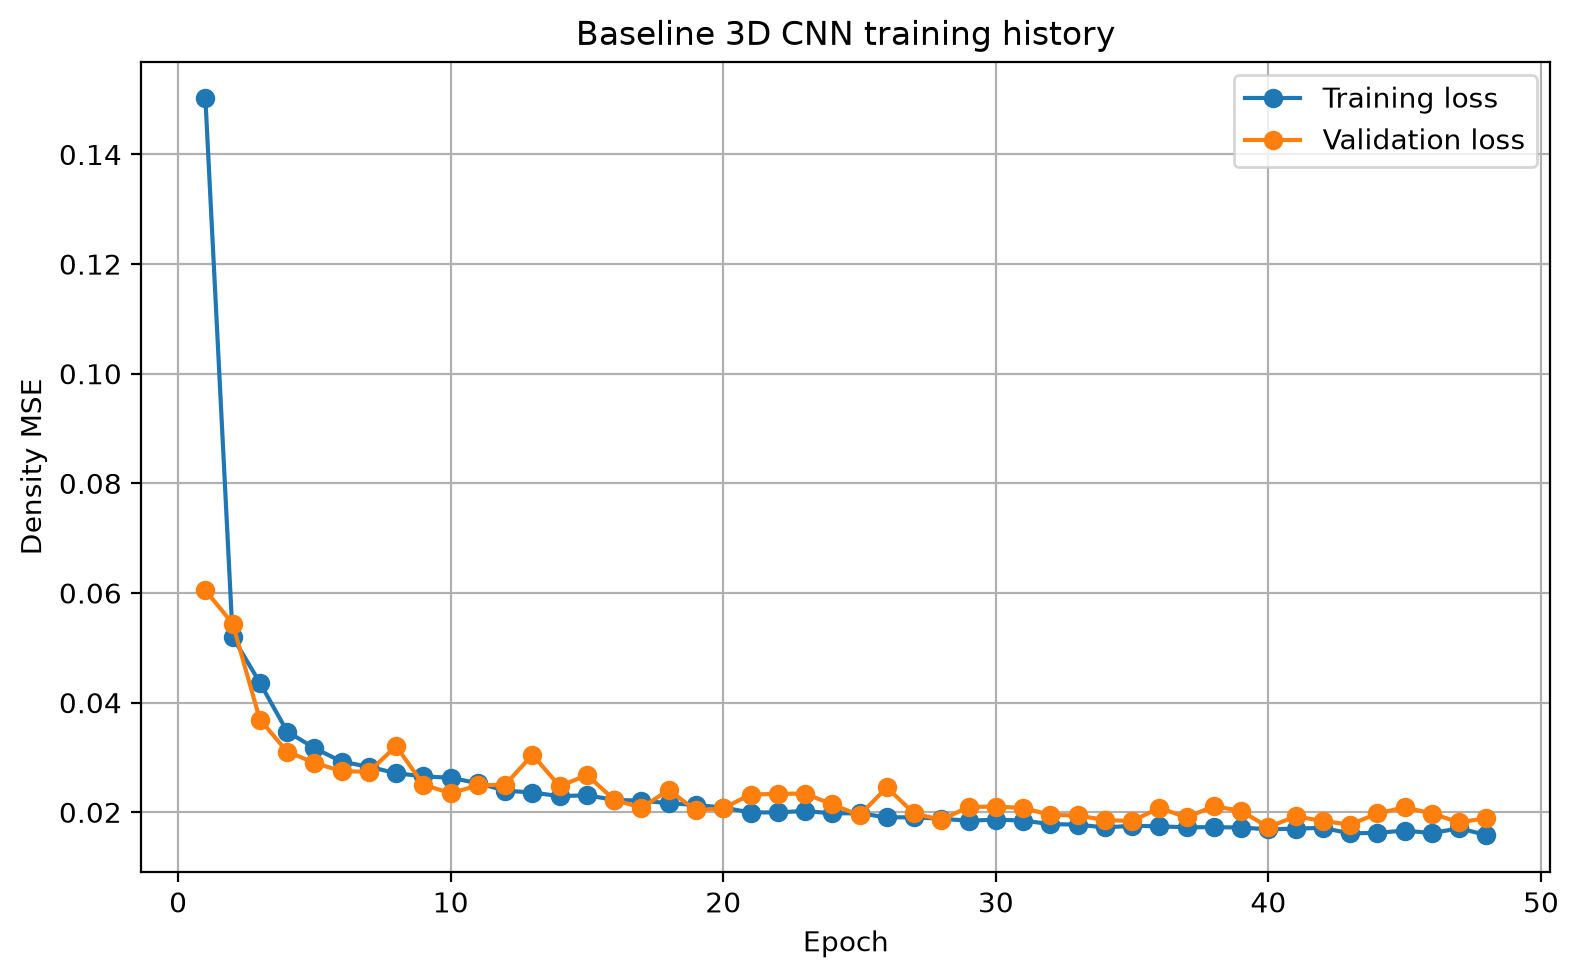

The file beside this chart, header and first rows:
epoch, background_mse_component, background_prediction_mean, body_mse_component, body_prediction_mean, density_amplitude_loss, density_loss, depth_loss, depth_profile_loss, loss, prediction_fraction_above_1e_4, prediction_maximum, prediction_mean, prediction_minimum, prediction_standard_deviation, sensitivity_loss, val_background_mse_component, val_background_prediction_mean, val_body_mse_component, val_body_prediction_mean, val_density_amplitude_loss, val_density_loss, val_depth_loss, val_depth_profile_loss
1, 0.05141, 0.1028, 0.06691, 0.4961, 0.06212, 0.05843, 0.02176, 0.01031, 0.1502, 0.6161, 0.7446, 0.1047, 0.0, 0.2035, 0.04828, 0.008872, 0.027, 0.05644, 0.5081, 0.05201, 0.03266, 0.01008, 0.007019
2, 0.005985, 0.01878, 0.05397, 0.5506, 0.04655, 0.02917, 0.009243, 0.007286, 0.05197, 0.2314, 0.9857, 0.02143, 0.0, 0.08397, 0.004323, 0.009008, 0.02593, 0.05179, 0.5723, 0.04358, 0.0304, 0.008323, 0.00594
3, 0.004487, 0.01224, 0.04628, 0.6202, 0.03642, 0.02447, 0.007971, 0.006419, 0.04362, 0.1516, 0.9486, 0.01527, 0.0, 0.079, 0.003212, 0.003869, 0.01055, 0.03908, 0.602, 0.02867, 0.02147, 0.006036, 0.005157
4, 0.002799, 0.007167, 0.04144, 0.648, 0.03123, 0.02137, 0.005643, 0.004794, 0.03472, 0.1012, 0.9778, 0.01036, 0.0, 0.06991, 0.002066, 0.002624, 0.006642, 0.03744, 0.6536, 0.02643, 0.02003, 0.004375, 0.003702
5, 0.002392, 0.005951, 0.03892, 0.6513, 0.02953, 0.02015, 0.004894, 0.00418, 0.03172, 0.08085, 0.9957, 0.009163, 0.0, 0.0673, 0.001775, 0.002989, 0.007212, 0.03277, 0.6687, 0.02535, 0.01788, 0.004205, 0.003411
6, 0.002066, 0.005152, 0.03665, 0.6542, 0.02746, 0.01894, 0.004367, 0.003815, 0.02923, 0.07077, 0.9924, 0.008382, 0.0, 0.06516, 0.001557, 0.002278, 0.005388, 0.03419, 0.6842, 0.02444, 0.01823, 0.003589, 0.00301
7, 0.002032, 0.005037, 0.03606, 0.652, 0.02657, 0.01854, 0.004119, 0.003617, 0.0283, 0.07112, 0.9922, 0.008257, 0.0, 0.06489, 0.001524, 0.00235, 0.005386, 0.03239, 0.6836, 0.02326, 0.01737, 0.003898, 0.003193
8, 0.001884, 0.004716, 0.03469, 0.6516, 0.02544, 0.01793, 0.003887, 0.003473, 0.02713, 0.06936, 0.9896, 0.007935, 0.0, 0.0638, 0.001425, 0.002189, 0.005533, 0.04053, 0.6444, 0.02639, 0.02136, 0.004361, 0.003591
9, 0.001807, 0.004494, 0.03448, 0.6549, 0.02536, 0.01773, 0.003727, 0.003348, 0.02655, 0.06382, 0.9795, 0.007731, 0.0, 0.06342, 0.001367, 0.002434, 0.005654, 0.02847, 0.6624, 0.02097, 0.01545, 0.003656, 0.003241
10, 0.001796, 0.004483, 0.03342, 0.6529, 0.0248, 0.01747, 0.003728, 0.003334, 0.02629, 0.06559, 0.9823, 0.007711, 0.0, 0.06327, 0.001357, 0.001626, 0.004172, 0.03045, 0.6363, 0.0219, 0.01604, 0.002973, 0.002668
11, 0.001686, 0.004257, 0.03255, 0.6544, 0.02349, 0.01689, 0.003569, 0.00321, 0.02531, 0.06754, 0.9834, 0.007493, 0.0, 0.06253, 0.001279, 0.001711, 0.004532, 0.03176, 0.6285, 0.02237, 0.01673, 0.003293, 0.002798
12, 0.001573, 0.003876, 0.03137, 0.6514, 0.02246, 0.01625, 0.003251, 0.002983, 0.02396, 0.05328, 0.9744, 0.007099, 0.0, 0.06161, 0.001199, 0.002986, 0.007085, 0.02945, 0.6619, 0.02196, 0.01622, 0.003087, 0.002747
13, 0.001568, 0.003934, 0.03065, 0.6486, 0.0219, 0.01584, 0.003283, 0.002995, 0.0236, 0.05503, 0.9908, 0.007143, 0.0, 0.06139, 0.001195, 0.002919, 0.006894, 0.03596, 0.6791, 0.02715, 0.01944, 0.004175, 0.003264
14, 0.001486, 0.00378, 0.02988, 0.6502, 0.02153, 0.0155, 0.003147, 0.002892, 0.02294, 0.05347, 0.9917, 0.006998, 0.0, 0.06087, 0.00115, 0.001579, 0.003684, 0.0342, 0.7043, 0.02362, 0.01789, 0.002692, 0.002472
15, 0.001519, 0.003819, 0.03045, 0.6499, 0.02181, 0.01567, 0.003122, 0.002846, 0.02309, 0.04969, 0.9834, 0.007035, 0.0, 0.06111, 0.001175, 0.001635, 0.004058, 0.03736, 0.6498, 0.02622, 0.0195, 0.002915, 0.002535
16, 0.001412, 0.00357, 0.02923, 0.6476, 0.0205, 0.01511, 0.003025, 0.002774, 0.02226, 0.0478, 0.9934, 0.006775, 0.0, 0.06016, 0.001095, 0.001557, 0.003666, 0.02894, 0.6876, 0.02013, 0.01525, 0.002776, 0.002462
17, 0.001403, 0.003567, 0.02894, 0.6475, 0.02029, 0.01494, 0.003038, 0.002772, 0.02211, 0.04721, 0.9839, 0.006772, 0.0, 0.06009, 0.001094, 0.001157, 0.003092, 0.02895, 0.629, 0.01917, 0.01505, 0.002354, 0.002218
18, 0.001393, 0.003562, 0.02833, 0.6471, 0.01985, 0.01465, 0.002963, 0.0027, 0.02166, 0.04919, 0.9899, 0.006765, 0.0, 0.06006, 0.001087, 0.0008493, 0.002435, 0.03676, 0.5851, 0.02443, 0.0188, 0.002192, 0.002035
19, 0.001372, 0.003529, 0.02776, 0.6443, 0.01927, 0.01436, 0.002945, 0.002695, 0.02132, 0.05047, 0.9735, 0.006718, 0.0, 0.05974, 0.001072, 0.001157, 0.003048, 0.02762, 0.6436, 0.01797, 0.01439, 0.002435, 0.002298
20, 0.001332, 0.003422, 0.02745, 0.6474, 0.01899, 0.01418, 0.00282, 0.002602, 0.02086, 0.04888, 0.9868, 0.006627, 0.0, 0.05961, 0.001043, 0.001061, 0.002918, 0.02974, 0.6447, 0.01841, 0.0154, 0.002159, 0.002047
21, 0.001231, 0.003225, 0.02626, 0.6436, 0.01764, 0.01347, 0.00276, 0.002549, 0.01996, 0.04858, 0.9905, 0.006412, 0.0, 0.0586, 0.0009673, 0.001199, 0.003053, 0.03179, 0.6489, 0.01746, 0.01649, 0.002789, 0.002471
22, 0.001268, 0.003293, 0.02615, 0.6444, 0.01751, 0.01342, 0.002781, 0.002564, 0.01998, 0.0496, 0.9916, 0.006484, 0.0, 0.05902, 0.000994, 0.001309, 0.003518, 0.03091, 0.6209, 0.01938, 0.01611, 0.003027, 0.002611
23, 0.001255, 0.003271, 0.02616, 0.645, 0.01828, 0.01358, 0.002827, 0.002591, 0.02023, 0.04675, 1, 0.006465, 0.0, 0.05888, 0.0009925, 0.001348, 0.003172, 0.03437, 0.6809, 0.01998, 0.01786, 0.002133, 0.001983
24, 0.001236, 0.003257, 0.02597, 0.6462, 0.01744, 0.01341, 0.002711, 0.002486, 0.0198, 0.05193, 0.986, 0.006457, 0.0, 0.05884, 0.0009677, 0.001136, 0.003156, 0.02984, 0.6262, 0.02142, 0.01549, 0.002444, 0.002266
25, 0.001233, 0.003235, 0.02615, 0.6441, 0.01758, 0.01343, 0.00271, 0.002478, 0.01982, 0.04879, 0.9806, 0.006425, 0.0, 0.05868, 0.0009696, 0.001197, 0.003142, 0.02626, 0.6457, 0.01667, 0.01373, 0.0023, 0.002107
26, 0.001236, 0.003232, 0.02476, 0.6454, 0.01667, 0.01273, 0.002678, 0.002469, 0.01906, 0.04745, 1, 0.006428, 0.0, 0.05884, 0.0009723, 0.001195, 0.002844, 0.03688, 0.6914, 0.02101, 0.01904, 0.002192, 0.001957
27, 0.001237, 0.003253, 0.02493, 0.6425, 0.01675, 0.01289, 0.002617, 0.002403, 0.0191, 0.04706, 0.9687, 0.006435, 0.0, 0.05869, 0.0009757, 0.001282, 0.003513, 0.02658, 0.6293, 0.01761, 0.01393, 0.002341, 0.002164
28, 0.001161, 0.003067, 0.0246, 0.644, 0.01656, 0.01267, 0.002605, 0.002406, 0.01881, 0.04479, 0.9949, 0.006257, 0.0, 0.05817, 0.0009286, 0.0009436, 0.002759, 0.02566, 0.6175, 0.01586, 0.0133, 0.00219, 0.001984
29, 0.001145, 0.003029, 0.0243, 0.6429, 0.0157, 0.01241, 0.002574, 0.002362, 0.01847, 0.04635, 0.9982, 0.006214, 0.0, 0.05799, 0.0009078, 0.001011, 0.002939, 0.02967, 0.6216, 0.01975, 0.01534, 0.002342, 0.002146
30, 0.001194, 0.003122, 0.02425, 0.6411, 0.01586, 0.01245, 0.002628, 0.002397, 0.01865, 0.04735, 1, 0.006298, 0.0, 0.05831, 0.0009365, 0.001404, 0.003403, 0.0288, 0.699, 0.02161, 0.0151, 0.002319, 0.002115
31, 0.001231, 0.003255, 0.02403, 0.6417, 0.01591, 0.0124, 0.002565, 0.002353, 0.01849, 0.05008, 0.9852, 0.006433, 0.0, 0.05861, 0.0009591, 0.001516, 0.003646, 0.02739, 0.6852, 0.01678, 0.01445, 0.002471, 0.002121
32, 0.001117, 0.002952, 0.02355, 0.6422, 0.015, 0.01197, 0.002483, 0.002283, 0.01783, 0.04591, 0.9901, 0.006134, 0.0, 0.05779, 0.0008925, 0.0009923, 0.002499, 0.02729, 0.6556, 0.01376, 0.01414, 0.002219, 0.00199
33, 0.001109, 0.002914, 0.02312, 0.6415, 0.01502, 0.01188, 0.002496, 0.002297, 0.01776, 0.04436, 0.987, 0.006092, 0.0, 0.05766, 0.0008857, 0.000934, 0.002622, 0.0276, 0.6233, 0.01718, 0.01427, 0.002114, 0.001934
34, 0.001089, 0.0029, 0.02229, 0.64, 0.01427, 0.01141, 0.00247, 0.002276, 0.01722, 0.04459, 0.9806, 0.006071, 0.0, 0.05746, 0.0008679, 0.0009987, 0.002696, 0.02608, 0.6401, 0.01748, 0.01354, 0.00205, 0.001913
35, 0.001106, 0.002956, 0.023, 0.6394, 0.01505, 0.01182, 0.002422, 0.002238, 0.01754, 0.04496, 0.9873, 0.006124, 0.0, 0.05751, 0.0008798, 0.001401, 0.003878, 0.02321, 0.6292, 0.01649, 0.01231, 0.002394, 0.002193
36, 0.001146, 0.003052, 0.02225, 0.6389, 0.0142, 0.0115, 0.002514, 0.002297, 0.01743, 0.04705, 0.9769, 0.006217, 0.0, 0.05789, 0.0009052, 0.00113, 0.003026, 0.02816, 0.607, 0.01947, 0.01464, 0.002534, 0.002176
37, 0.001104, 0.002909, 0.0226, 0.6396, 0.01429, 0.01155, 0.002414, 0.002211, 0.01725, 0.04515, 0.9895, 0.006078, 0.0, 0.05753, 0.0008747, 0.0007722, 0.002288, 0.02786, 0.6201, 0.01497, 0.01431, 0.001979, 0.001795
38, 0.001154, 0.003074, 0.02241, 0.6388, 0.01433, 0.01149, 0.002442, 0.002243, 0.01729, 0.04906, 0.9858, 0.006238, 0.0, 0.05796, 0.0009102, 0.001137, 0.003001, 0.03068, 0.6564, 0.01894, 0.01591, 0.002061, 0.00188
39, 0.001064, 0.002859, 0.02222, 0.6401, 0.01443, 0.01146, 0.002455, 0.002249, 0.01722, 0.04595, 0.9783, 0.00603, 0.0, 0.05725, 0.0008482, 0.001491, 0.003713, 0.02444, 0.6616, 0.0178, 0.01297, 0.002912, 0.002412
40, 0.001056, 0.002838, 0.0221, 0.6403, 0.01388, 0.01128, 0.002378, 0.002193, 0.01688, 0.04587, 1, 0.006011, 0.0, 0.0572, 0.0008486, 0.001031, 0.002763, 0.02342, 0.6503, 0.01444, 0.01223, 0.002041, 0.001876
41, 0.001123, 0.002977, 0.02155, 0.6372, 0.01376, 0.01117, 0.002485, 0.002265, 0.01702, 0.04571, 0.9899, 0.006134, 0.0, 0.05761, 0.0008813, 0.001266, 0.003182, 0.02571, 0.6426, 0.01339, 0.01349, 0.002311, 0.002003
42, 0.001115, 0.002999, 0.02223, 0.6375, 0.01446, 0.01147, 0.002399, 0.002211, 0.01715, 0.04787, 0.9893, 0.006157, 0.0, 0.05751, 0.0008841, 0.001139, 0.003048, 0.02563, 0.6427, 0.01495, 0.01338, 0.001977, 0.001837
43, 0.001075, 0.002906, 0.02086, 0.6374, 0.01292, 0.01063, 0.002323, 0.002146, 0.01614, 0.04686, 0.9779, 0.006064, 0.0, 0.05723, 0.0008612, 0.001292, 0.003355, 0.02325, 0.6618, 0.01518, 0.01227, 0.002129, 0.001943
44, 0.001061, 0.002855, 0.02088, 0.6373, 0.01331, 0.01073, 0.002345, 0.002172, 0.01626, 0.04603, 0.9932, 0.006013, 0.0, 0.05711, 0.0008423, 0.001294, 0.003342, 0.0273, 0.6535, 0.01478, 0.01429, 0.002146, 0.001954
45, 0.001055, 0.002871, 0.02178, 0.6384, 0.01391, 0.0112, 0.00231, 0.002137, 0.01666, 0.04652, 0.9831, 0.006034, 0.0, 0.05708, 0.0008399, 0.001413, 0.003627, 0.02742, 0.6779, 0.01776, 0.01442, 0.002584, 0.002183
46, 0.00104, 0.002852, 0.02129, 0.6379, 0.01315, 0.01081, 0.002277, 0.002106, 0.0162, 0.04827, 0.9786, 0.006013, 0.0, 0.05693, 0.0008289, 0.0009027, 0.002679, 0.02875, 0.6193, 0.02078, 0.01483, 0.002037, 0.001884
47, 0.001124, 0.00299, 0.02184, 0.636, 0.01444, 0.01136, 0.002419, 0.002214, 0.01707, 0.05008, 0.9802, 0.006141, 0.0, 0.05753, 0.000877, 0.00106, 0.003012, 0.02491, 0.6357, 0.01651, 0.01299, 0.002078, 0.001926
48, 0.001026, 0.002785, 0.02051, 0.6363, 0.01282, 0.01048, 0.002273, 0.002101, 0.01584, 0.04679, 0.9635, 0.005938, 0.0, 0.05676, 0.000813, 0.0008532, 0.00259, 0.02605, 0.5971, 0.01762, 0.01345, 0.002328, 0.001998
